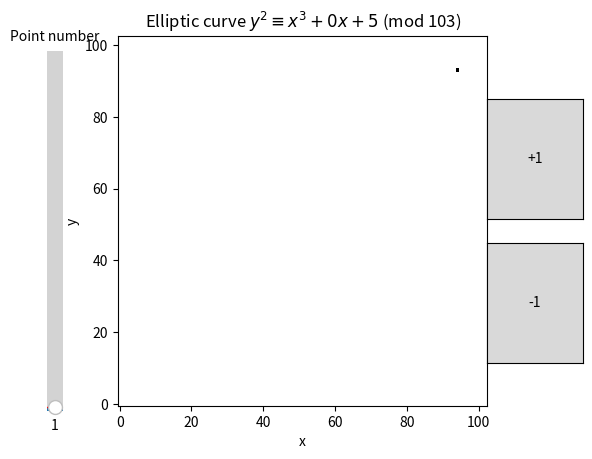

Recreate this plot in Python.
import matplotlib.pyplot as plt
import numpy as np
from matplotlib.widgets import Slider, Button

MAX_COORDINATE = 103
PARAMETER_A = 0
PARAMETER_B = 5
NUMBER_POINTS = 97
XY = (None, (94, 93), (67, 27), (23, 92), (3, 49), (8, 38), (30, 15), (86, 97), (52, 92), (68, 94), (60, 80), (28, 11), (6, 85), (66, 50), (59, 38), (87, 21), (32, 15), (49, 50), (19, 13), (36, 65), (33, 43), (97, 43), (41, 88), (2, 42), (100, 94), (95, 27), (47, 101), (44, 76), (82, 80), (9, 42), (91, 53), (50, 13), (27, 85), (38, 9), (102, 101), (11, 93), (101, 10), (57, 101), (64, 23), (42, 97), (31, 21), (76, 60), (88, 21), (65, 49), (70, 18), (92, 42), (78, 6), (35, 54), (34, 13), (34, 90), (35, 49), (78, 97), (92, 61), (70, 85), (65, 54), (88, 82), (76, 43), (31, 82), (42, 6), (64, 80), (57, 2), (101, 93), (11, 10), (102, 2), (38, 94), (27, 18), (50, 90), (91, 50), (9, 61), (82, 23), (44, 27), (47, 2), (95, 76), (100, 9), (2, 61), (41, 15), (97, 60), (33, 60), (36, 38), (19, 90), (49, 53), (32, 88), (87, 82), (59, 65), (66, 53), (6, 18), (28, 92), (60, 23), (68, 9), (52, 11), (86, 6), (30, 88), (8, 65), (3, 54), (23, 11), (67, 76), (94, 10))

# Initialize plot
fig, ax = plt.subplots()
ax.set_title("Elliptic curve $y^2 \equiv x^3 + {}x + {}$ (mod {})".format(PARAMETER_A, PARAMETER_B, MAX_COORDINATE))
ax.set_xlabel("x")
ax.set_ylabel("y")

# Initialize an array of zeros (white squares)
points = np.zeros((MAX_COORDINATE, MAX_COORDINATE))

# Draw first point
x, y = XY[1]
points[y, x] = 1
im = ax.imshow(points, cmap='gray_r', origin='lower', animated=True)

# Iteration slider
ax_slider = fig.add_axes([0.1, 0.1, 0.05, 0.75])  # [left, bottom, width, height]
slider = Slider(
    ax=ax_slider,
    label="Point number",
    valmin=0,
    valmax=NUMBER_POINTS - 1,
    valstep=1,
    valinit=1,
    orientation="vertical"
)

def update(n: int):
    global x, y

    # Reset previous point
    points[y, x] = 0

    if n > 0:
        # Set next point
        x, y = XY[n]
        points[y, x] = 1

    # Redraw
    im.set_array(points)

slider.on_changed(update)

# Increment button
ax_inc = plt.axes([0.8, 0.5, 0.15, 0.25])  # [left, bottom, width, height]
button_inc = Button(ax_inc, '+1')

def increment(event):
    if slider.val < slider.valmax:
        slider.set_val(slider.val + 1)
    else:
        slider.set_val(slider.valmin)

button_inc.on_clicked(increment)

# Decrement button
ax_dec = plt.axes([0.8, 0.2, 0.15, 0.25])  # [left, bottom, width, height]
button_dec = Button(ax_dec, '-1')

def decrement(event):
    if slider.val > slider.valmin:
        slider.set_val(slider.val - 1)
    else:
        slider.set_val(slider.valmax)

button_dec.on_clicked(decrement)

# Show plot
plt.show()
